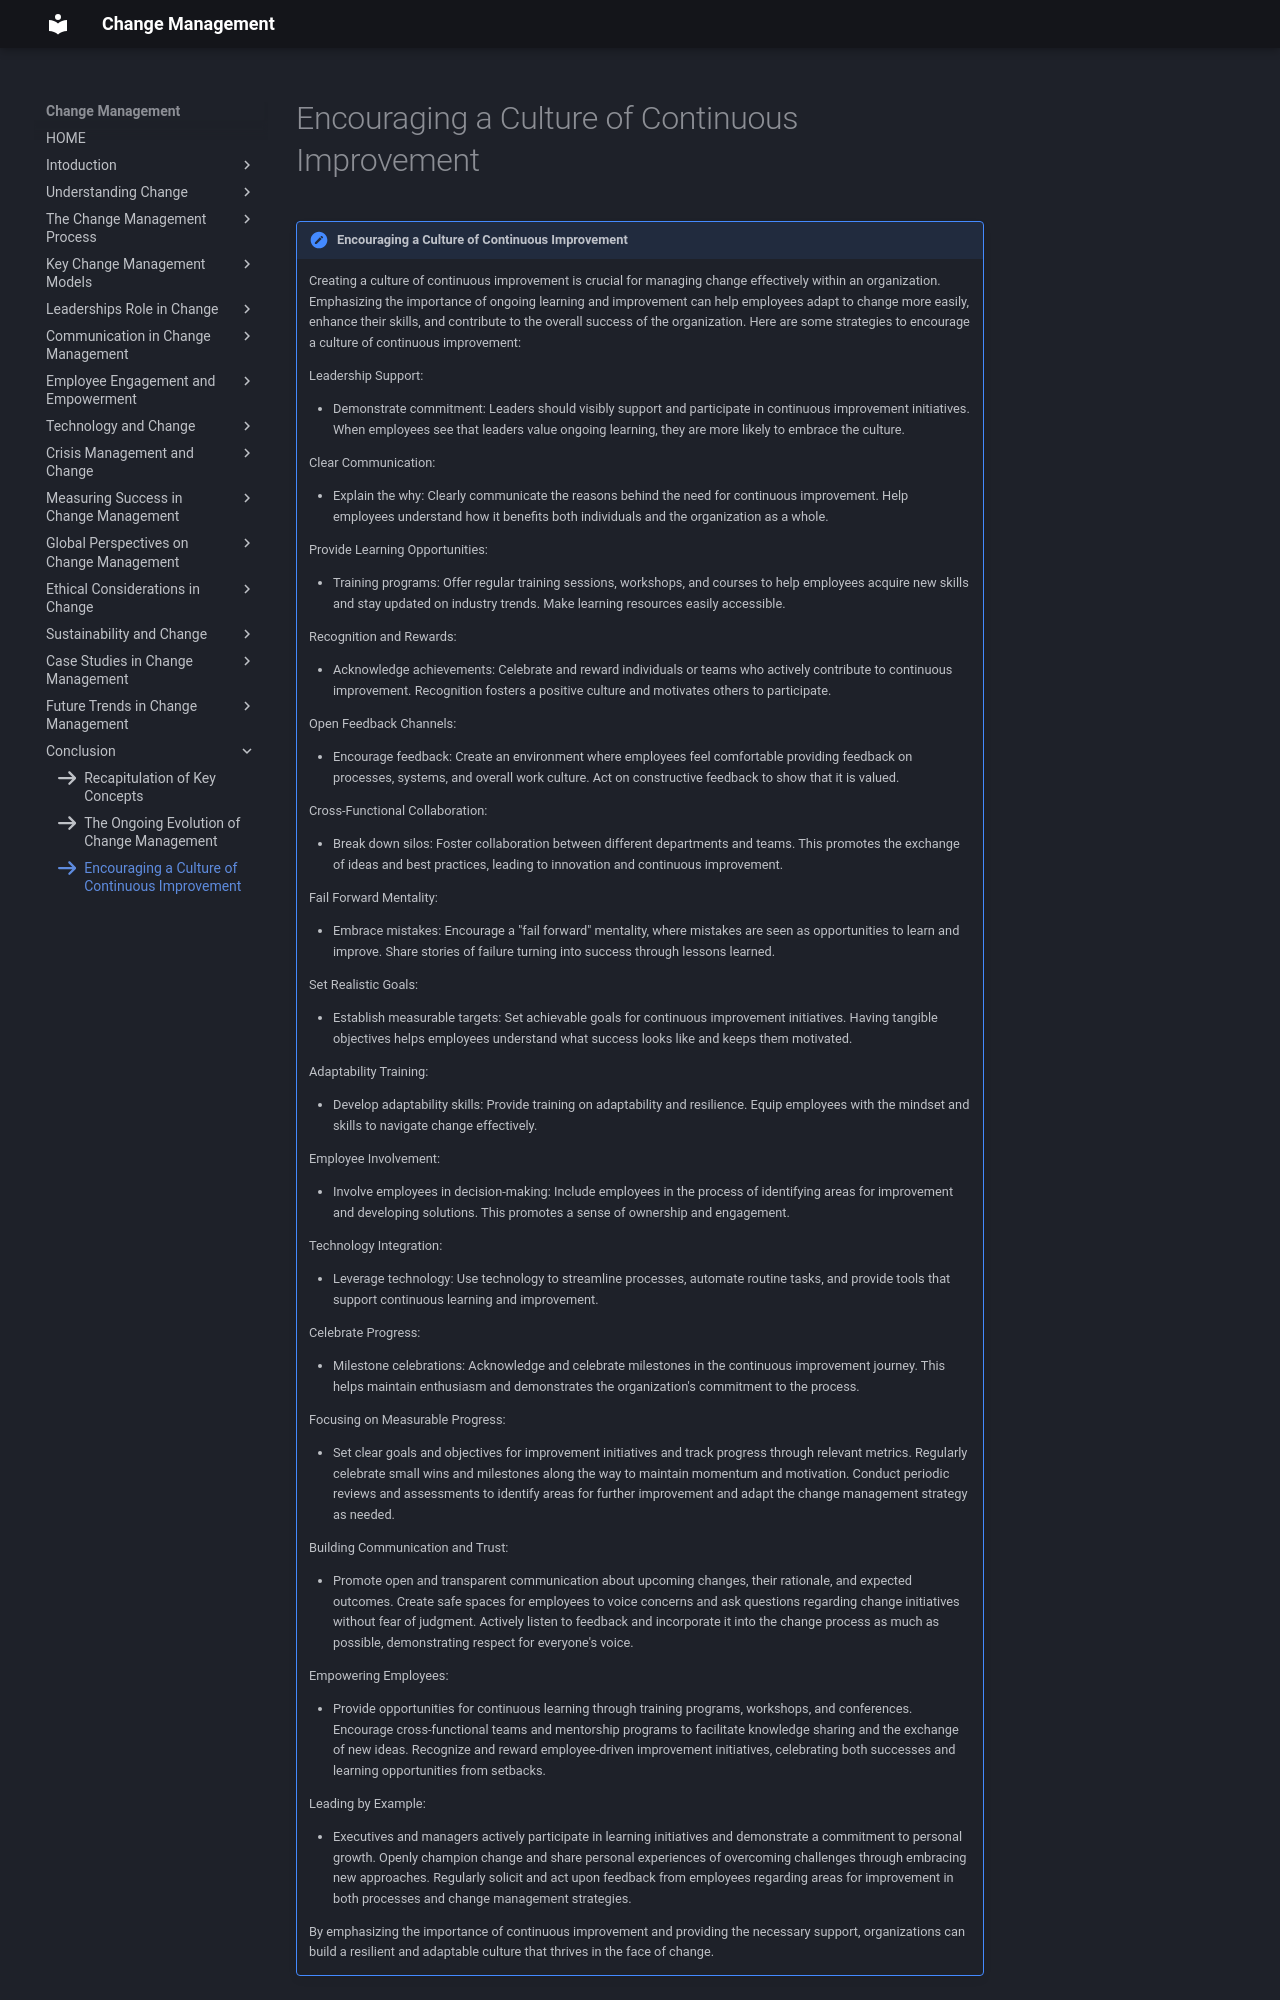

repository: omkarg419/change-management-documentation · page: chap_16/n3/index.html · generator: mkdocs

icon:fontawesome/solid/arrow-right

!!! note "Encouraging a Culture of Continuous Improvement"

    Creating a culture of continuous improvement is crucial for managing change effectively within an organization. Emphasizing the importance of ongoing learning and improvement can help employees adapt to change more easily, enhance their skills, and contribute to the overall success of the organization. Here are some strategies to encourage a culture of continuous improvement:

    Leadership Support:

    * Demonstrate commitment: Leaders should visibly support and participate in continuous improvement initiatives. When employees see that leaders value ongoing learning, they are more likely to embrace the culture.

    Clear Communication:

    * Explain the why: Clearly communicate the reasons behind the need for continuous improvement. Help employees understand how it benefits both individuals and the organization as a whole.

    Provide Learning Opportunities:

    * Training programs: Offer regular training sessions, workshops, and courses to help employees acquire new skills and stay updated on industry trends. Make learning resources easily accessible.

    Recognition and Rewards:

    * Acknowledge achievements: Celebrate and reward individuals or teams who actively contribute to continuous improvement. Recognition fosters a positive culture and motivates others to participate.

    Open Feedback Channels:

    * Encourage feedback: Create an environment where employees feel comfortable providing feedback on processes, systems, and overall work culture. Act on constructive feedback to show that it is valued.

    Cross-Functional Collaboration:

    * Break down silos: Foster collaboration between different departments and teams. This promotes the exchange of ideas and best practices, leading to innovation and continuous improvement.

    Fail Forward Mentality:

    * Embrace mistakes: Encourage a "fail forward" mentality, where mistakes are seen as opportunities to learn and improve. Share stories of failure turning into success through lessons learned.

    Set Realistic Goals:

    * Establish measurable targets: Set achievable goals for continuous improvement initiatives. Having tangible objectives helps employees understand what success looks like and keeps them motivated.


    Adaptability Training:

    * Develop adaptability skills: Provide training on adaptability and resilience. Equip employees with the mindset and skills to navigate change effectively.

    Employee Involvement:

    * Involve employees in decision-making: Include employees in the process of identifying areas for improvement and developing solutions. This promotes a sense of ownership and engagement.

    Technology Integration:

    * Leverage technology: Use technology to streamline processes, automate routine tasks, and provide tools that support continuous learning and improvement.

    Celebrate Progress:

    * Milestone celebrations: Acknowledge and celebrate milestones in the continuous improvement journey. This helps maintain enthusiasm and demonstrates the organization's commitment to the process.

    Focusing on Measurable Progress:

    * Set clear goals and objectives for improvement initiatives and track progress through relevant metrics. Regularly celebrate small wins and milestones along the way to maintain momentum and motivation. Conduct periodic reviews and assessments to identify areas for further improvement and adapt the change management strategy as needed.

    Building Communication and Trust:

    * Promote open and transparent communication about upcoming changes, their rationale, and expected outcomes. Create safe spaces for employees to voice concerns and ask questions regarding change initiatives without fear of judgment. Actively listen to feedback and incorporate it into the change process as much as possible, demonstrating respect for everyone's voice.

    Empowering Employees:

    * Provide opportunities for continuous learning through training programs, workshops, and conferences. Encourage cross-functional teams and mentorship programs to facilitate knowledge sharing and the exchange of new ideas. Recognize and reward employee-driven improvement initiatives, celebrating both successes and learning opportunities from setbacks.

    Leading by Example:

    * Executives and managers actively participate in learning initiatives and demonstrate a commitment to personal growth. Openly champion change and share personal experiences of overcoming challenges through embracing new approaches. Regularly solicit and act upon feedback from employees regarding areas for improvement in both processes and change management strategies.
